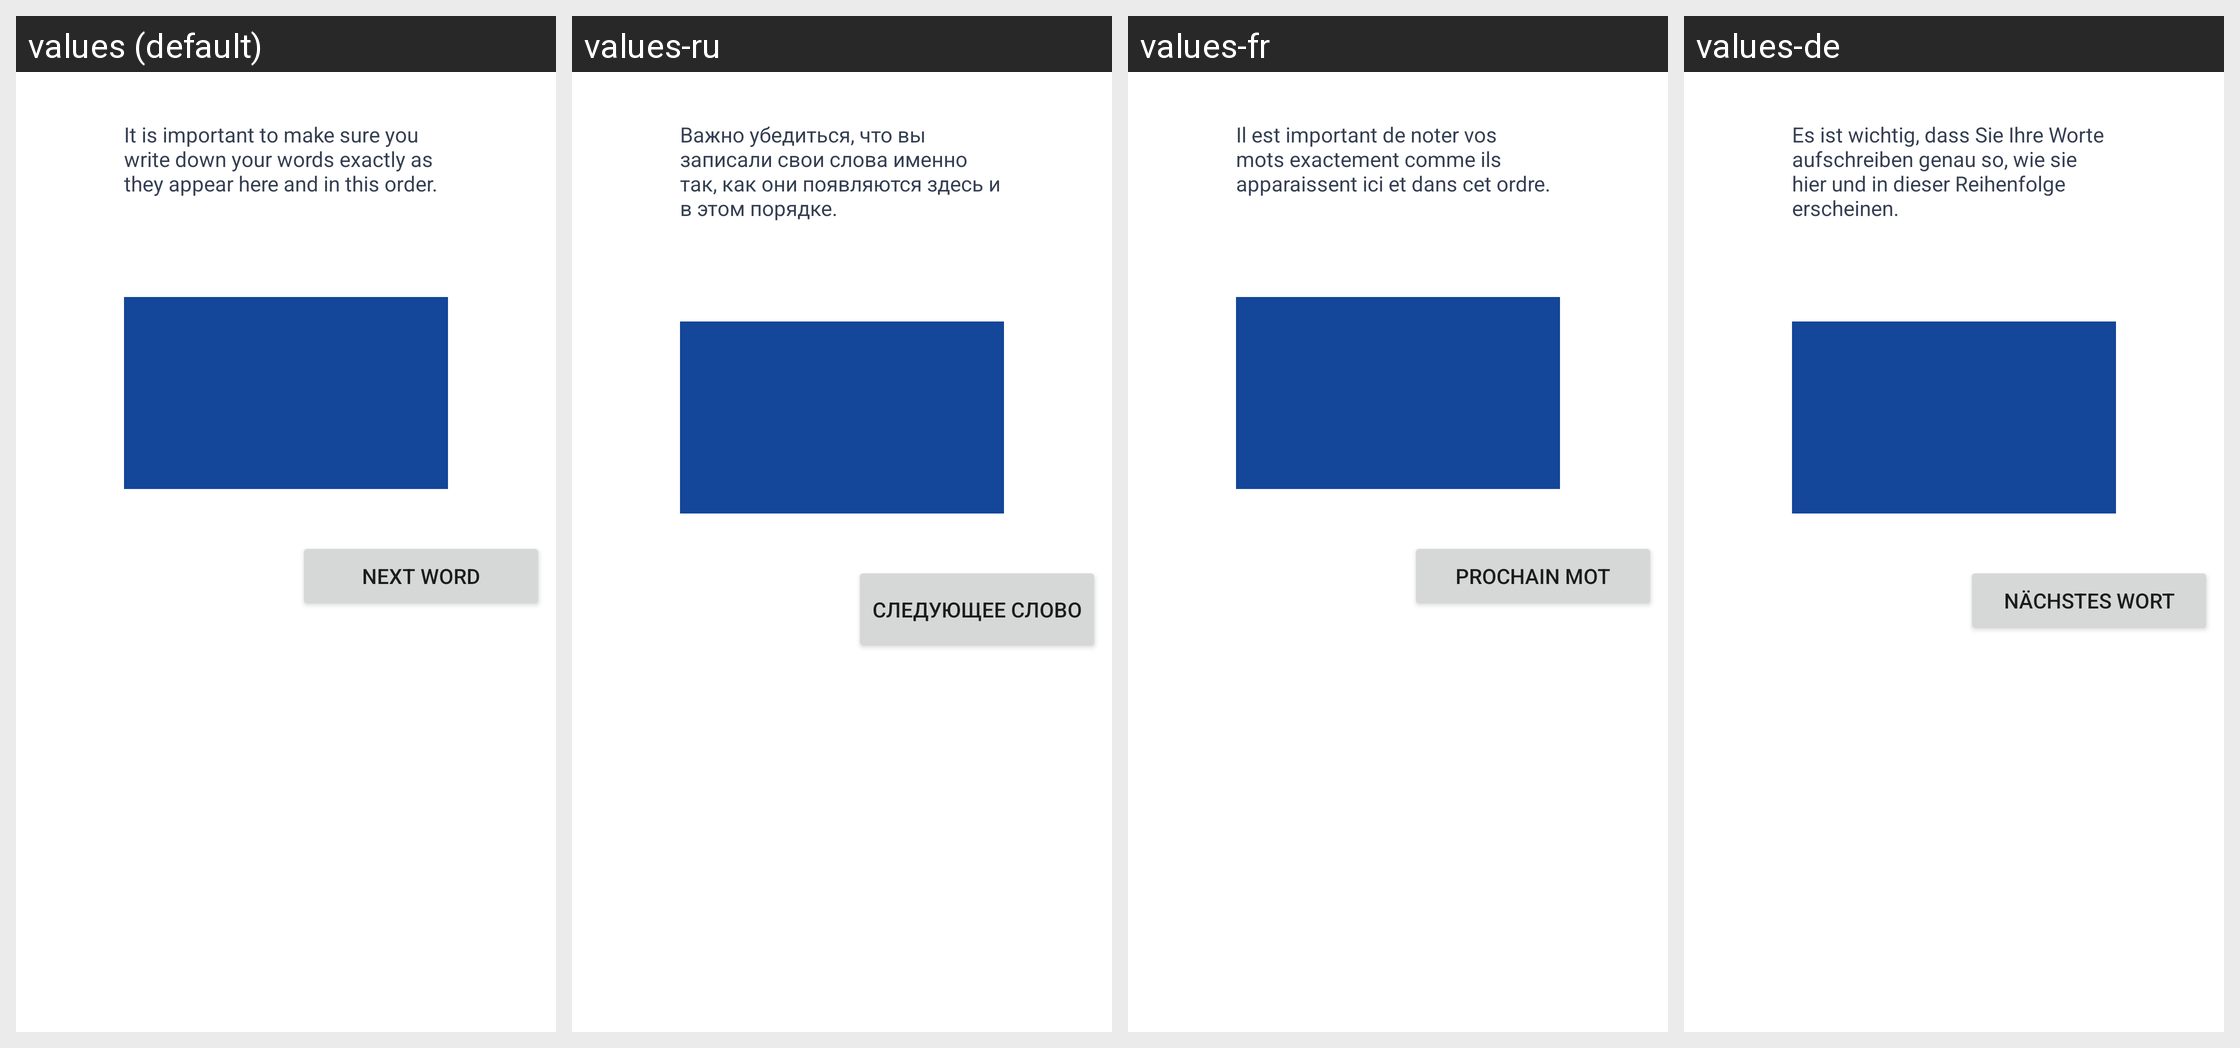

For this localized Android screen grid, give each drawn string resource with its value in every locale shown.
Android screen res/layout/fragment_backup_word_list.xml rendered under 4 locales, left to right: values (default), values-ru, values-fr, values-de. Device: Nexus 5 (rendered at 1080×1920; each locale shown at half size, 540×960, under a caption strip naming it); theme AppTheme.
Other locales in the repository, not shown: values-es, values-it, values-pt, values-pt-rBR, values-tr.
Strings drawn on this screen, with the default value and each locale's value (text and hints the layout hard-codes, and strings that could not be matched under every locale, appear in the picture but are not listed):

backup_write_down_words
  values: It is important to make sure you write down your words exactly as they appear here and in this order.
  values-ru: Важно убедиться, что вы записали свои слова именно так, как они появляются здесь и в этом порядке.
  values-fr: Il est important de noter vos mots exactement comme ils apparaissent ici et dans cet ordre.
  values-de: Es ist wichtig, dass Sie Ihre Worte aufschreiben genau so, wie sie hier und in dieser Reihenfolge erscheinen.

backup_next_word
  values: NEXT WORD
  values-ru: СЛЕДУЮЩЕЕ СЛОВО
  values-fr: PROCHAIN MOT
  values-de: NÄCHSTES WORT
